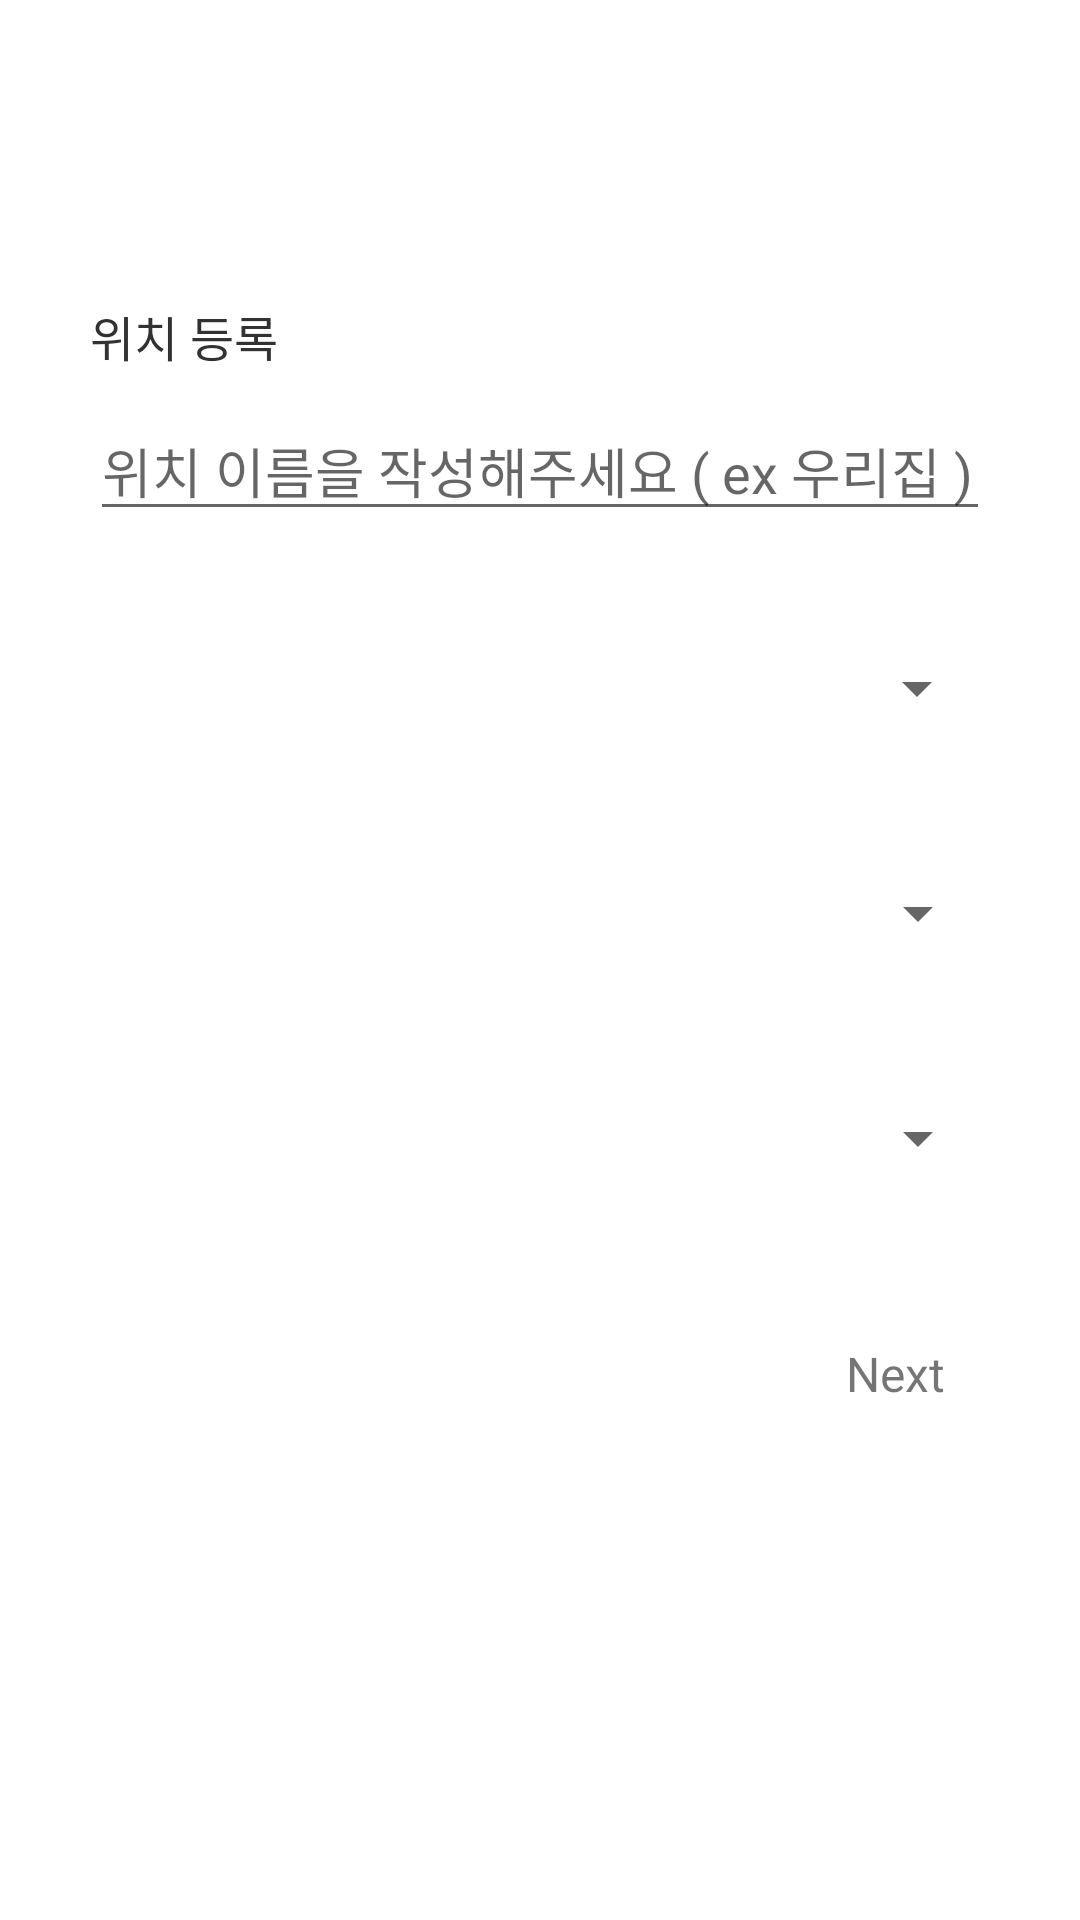

Layout XML and referenced resources for this Android screen:
<!-- AndroidManifest.xml: application theme Theme.SanchaegGalkka -->
<!-- res/layout/activity_location.xml -->
<?xml version="1.0" encoding="utf-8"?>
<androidx.constraintlayout.widget.ConstraintLayout xmlns:android="http://schemas.android.com/apk/res/android"
    xmlns:app="http://schemas.android.com/apk/res-auto"
    xmlns:tools="http://schemas.android.com/tools"
    android:id="@+id/container"
    android:layout_width="match_parent"
    android:layout_height="match_parent"
    tools:context=".LocationActivity">

    <TextView
        android:id="@+id/page_name"
        android:layout_width="wrap_content"
        android:layout_height="wrap_content"
        android:layout_marginBottom="10dp"
        android:text="위치 등록"
        android:textColor="@color/text_color"
        android:textSize="16sp"
        app:layout_constraintBottom_toTopOf="@id/location_name"
        app:layout_constraintStart_toStartOf="@id/location_name" />

    <EditText
        android:id="@+id/location_name"
        android:layout_width="300dp"
        android:layout_height="wrap_content"
        android:layout_marginBottom="30dp"
        android:hint="위치 이름을 작성해주세요 ( ex 우리집 )"
        app:layout_constraintBottom_toTopOf="@id/super_district"
        app:layout_constraintEnd_toEndOf="parent"
        app:layout_constraintStart_toStartOf="parent"
        app:layout_constraintTop_toTopOf="parent"
        app:layout_constraintVertical_bias="0.36"
        app:layout_constraintVertical_chainStyle="packed" />

    <Spinner
        android:id="@+id/super_district"
        android:layout_width="300dp"
        android:layout_height="45dp"
        android:layout_marginBottom="30dp"
        app:layout_constraintBottom_toTopOf="@id/sigungu"
        app:layout_constraintEnd_toEndOf="parent"
        app:layout_constraintHorizontal_bias="0.495"
        app:layout_constraintStart_toStartOf="parent"
        app:layout_constraintTop_toBottomOf="@id/location_name" />

    <Spinner
        android:id="@+id/sigungu"
        android:layout_width="300dp"
        android:layout_height="45dp"
        android:layout_marginBottom="30dp"
        app:layout_constraintBottom_toTopOf="@id/dong"
        app:layout_constraintEnd_toEndOf="parent"
        app:layout_constraintStart_toStartOf="parent"
        app:layout_constraintTop_toBottomOf="@id/super_district" />

    <Spinner
        android:id="@+id/dong"
        android:layout_width="300dp"
        android:layout_height="45dp"
        app:layout_constraintBottom_toBottomOf="parent"
        app:layout_constraintEnd_toEndOf="parent"
        app:layout_constraintStart_toStartOf="parent"
        app:layout_constraintTop_toBottomOf="@id/sigungu" />

    <TextView
        android:id="@+id/next_button"
        android:layout_width="wrap_content"
        android:layout_height="wrap_content"
        android:layout_marginTop="30dp"
        android:padding="15dp"
        android:text="Next"
        android:textSize="16sp"
        app:layout_constraintEnd_toEndOf="@id/dong"
        app:layout_constraintTop_toBottomOf="@id/dong" />

</androidx.constraintlayout.widget.ConstraintLayout>
<!-- resources referenced by this layout -->
<resources>
  <color name="text_color">#323232</color>
  <style name="Theme.SanchaegGalkka" parent="Theme.MaterialComponents.DayNight.NoActionBar">
          
          <item name="colorPrimary">@color/teal_700</item>
          <item name="colorPrimaryVariant">@color/small_size</item>
          <item name="colorOnPrimary">@color/white</item>
          
          <item name="colorSecondary">@color/small_size</item>
          <item name="colorSecondaryVariant">@color/teal_700</item>
          <item name="colorOnSecondary">@color/black</item>
          
          <item name="android:statusBarColor" tools:targetApi="l">?attr/colorPrimaryVariant</item>
          
      </style>
  <color name="teal_700">#FF018786</color>
  <color name="small_size">#B4E2C4</color>
  <color name="white">#FFFFFFFF</color>
  <color name="black">#FF000000</color>
</resources>
